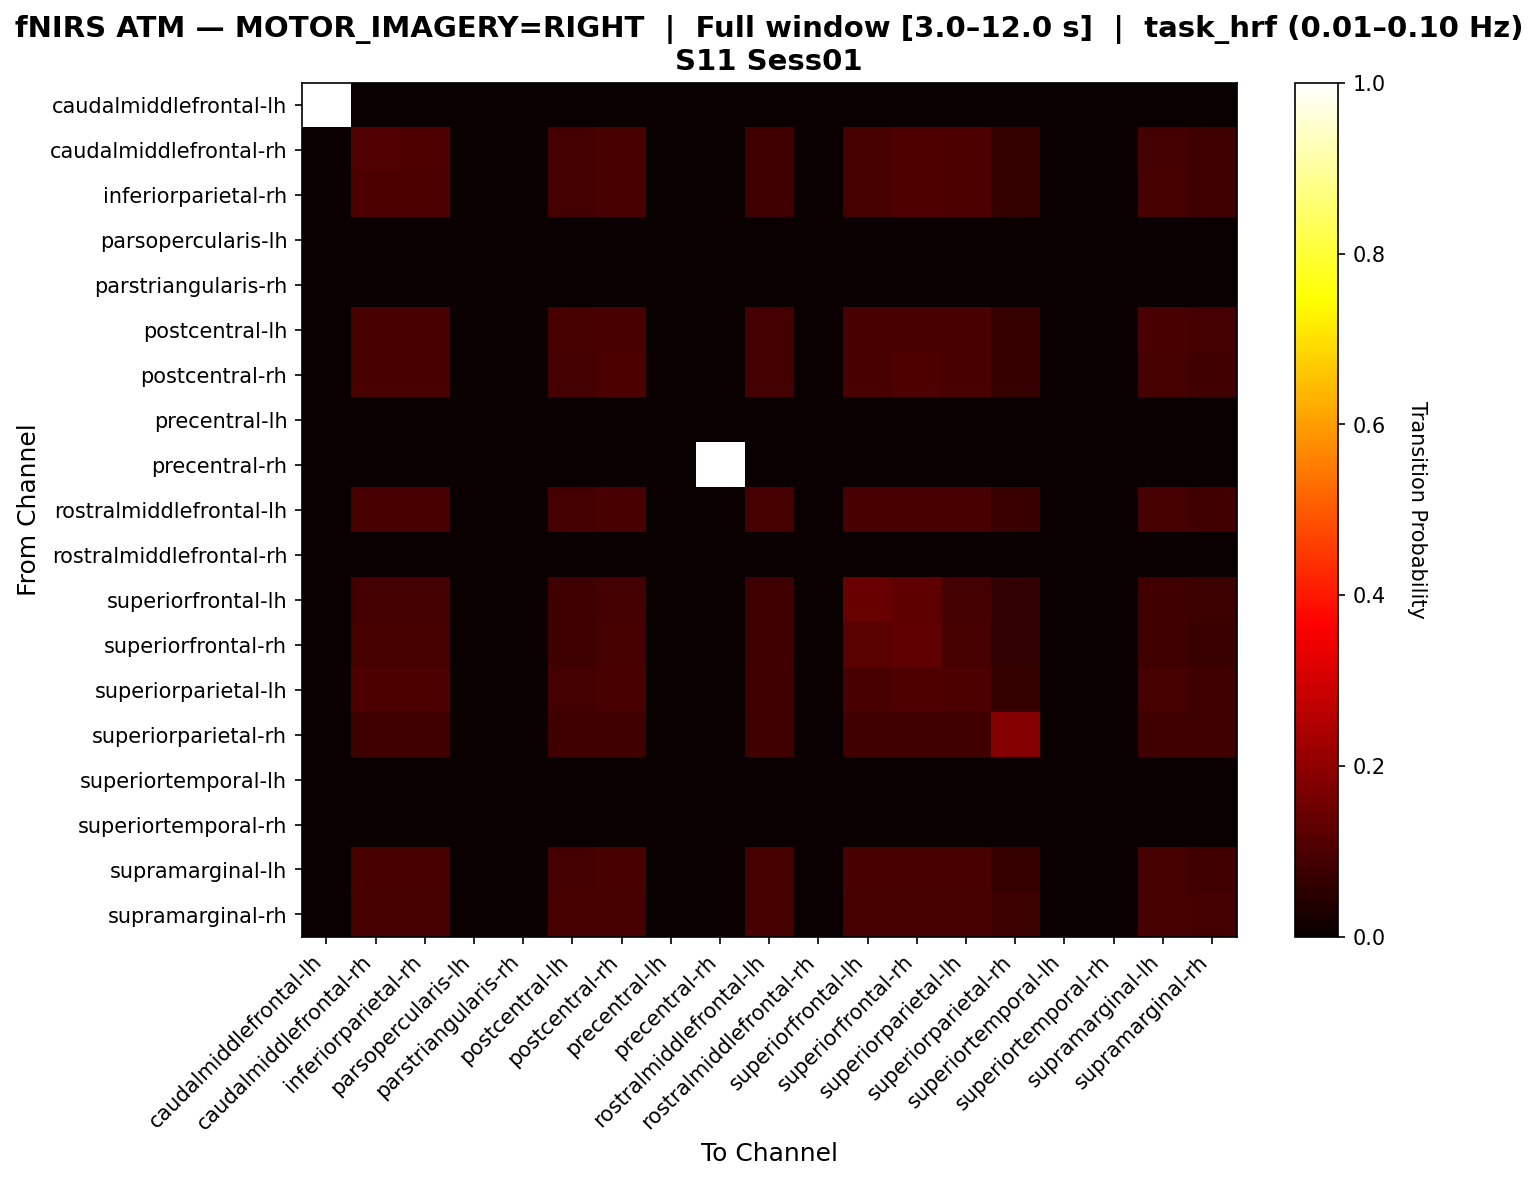

Data behind this chart, as committed beside it:
, caudalmiddlefrontal-lh, caudalmiddlefrontal-rh, inferiorparietal-rh, parsopercularis-lh, parstriangularis-rh, postcentral-lh, postcentral-rh, precentral-lh, precentral-rh, rostralmiddlefrontal-lh, rostralmiddlefrontal-rh, superiorfrontal-lh, superiorfrontal-rh, superiorparietal-lh, superiorparietal-rh, superiortemporal-lh, superiortemporal-rh, supramarginal-lh, supramarginal-rh
caudalmiddlefrontal-lh, 1.0, 0.0, 0.0, 0.0, 0.0, 0.0, 0.0, 0.0, 0.0, 0.0, 0.0, 0.0, 0.0, 0.0, 0.0, 0.0, 0.0, 0.0, 0.0
caudalmiddlefrontal-rh, 0.0, 0.1073, 0.1021, 0.0, 0.0, 0.08639, 0.09424, 0.0, 0.0, 0.08377, 0.0, 0.09162, 0.1047, 0.09948, 0.06283, 0.0, 0.0, 0.08901, 0.07853
inferiorparietal-rh, 0.0, 0.1008, 0.1008, 0.0, 0.0, 0.08753, 0.09549, 0.0, 0.0, 0.08488, 0.0, 0.09284, 0.1034, 0.1008, 0.06366, 0.0, 0.0, 0.09019, 0.07958
parsopercularis-lh, 0.0, 0.0, 0.0, 0.0, 0.0, 0.0, 0.0, 0.0, 0.0, 0.0, 0.0, 0.0, 0.0, 0.0, 0.0, 0.0, 0.0, 0.0, 0.0
parstriangularis-rh, 0.0, 0.0, 0.0, 0.0, 0.0, 0.0, 0.0, 0.0, 0.0, 0.0, 0.0, 0.0, 0.0, 0.0, 0.0, 0.0, 0.0, 0.0, 0.0
postcentral-lh, 0.0, 0.09483, 0.09483, 0.0, 0.0, 0.09195, 0.09483, 0.0, 0.0, 0.08908, 0.0, 0.09483, 0.09483, 0.09483, 0.06897, 0.0, 0.0, 0.09483, 0.08621
postcentral-rh, 0.0, 0.09471, 0.09471, 0.0, 0.0, 0.08635, 0.1003, 0.0, 0.0, 0.08914, 0.0, 0.09471, 0.1031, 0.09471, 0.06685, 0.0, 0.0, 0.09192, 0.08357
precentral-lh, 0.0, 0.0, 0.0, 0.0, 0.0, 0.0, 0.0, 0.0, 0.0, 0.0, 0.0, 0.0, 0.0, 0.0, 0.0, 0.0, 0.0, 0.0, 0.0
precentral-rh, 0.0, 0.0, 0.0, 0.0, 0.0, 0.0, 0.0, 0.0, 1.0, 0.0, 0.0, 0.0, 0.0, 0.0, 0.0, 0.0, 0.0, 0.0, 0.0
rostralmiddlefrontal-lh, 0.0, 0.09552, 0.09552, 0.0, 0.0, 0.08657, 0.09552, 0.0, 0.0, 0.09254, 0.0, 0.09552, 0.09552, 0.09552, 0.07164, 0.0, 0.0, 0.09254, 0.08358
rostralmiddlefrontal-rh, 0.0, 0.0, 0.0, 0.0, 0.0, 0.0, 0.0, 0.0, 0.0, 0.0, 0.0, 0.0, 0.0, 0.0, 0.0, 0.0, 0.0, 0.0, 0.0
superiorfrontal-lh, 0.0, 0.08696, 0.08696, 0.0, 0.0, 0.07928, 0.08951, 0.0, 0.0, 0.08184, 0.0, 0.1407, 0.1253, 0.08696, 0.06138, 0.0, 0.0, 0.0844, 0.07673
superiorfrontal-rh, 0.0, 0.09337, 0.09337, 0.0, 0.0, 0.08108, 0.09091, 0.0, 0.0, 0.07862, 0.0, 0.1204, 0.1327, 0.09337, 0.05897, 0.0, 0.0, 0.08354, 0.07371
superiorparietal-lh, 0.0, 0.0992, 0.0992, 0.0, 0.0, 0.08847, 0.09651, 0.0, 0.0, 0.08579, 0.0, 0.09383, 0.1019, 0.0992, 0.06434, 0.0, 0.0, 0.09115, 0.08043
superiorparietal-rh, 0.0, 0.08136, 0.08136, 0.0, 0.0, 0.08136, 0.08136, 0.0, 0.0, 0.08136, 0.0, 0.08136, 0.08136, 0.08136, 0.1864, 0.0, 0.0, 0.08136, 0.08136
superiortemporal-lh, 0.0, 0.0, 0.0, 0.0, 0.0, 0.0, 0.0, 0.0, 0.0, 0.0, 0.0, 0.0, 0.0, 0.0, 0.0, 0.0, 0.0, 0.0, 0.0
superiortemporal-rh, 0.0, 0.0, 0.0, 0.0, 0.0, 0.0, 0.0, 0.0, 0.0, 0.0, 0.0, 0.0, 0.0, 0.0, 0.0, 0.0, 0.0, 0.0, 0.0
supramarginal-lh, 0.0, 0.09605, 0.09605, 0.0, 0.0, 0.08757, 0.09605, 0.0, 0.0, 0.0904, 0.0, 0.09605, 0.09605, 0.09605, 0.0678, 0.0, 0.0, 0.09322, 0.08475
supramarginal-rh, 0.0, 0.09288, 0.09288, 0.0, 0.0, 0.09288, 0.09288, 0.0, 0.0, 0.09288, 0.0, 0.09288, 0.09288, 0.09288, 0.0743, 0.0, 0.0, 0.09288, 0.08978
